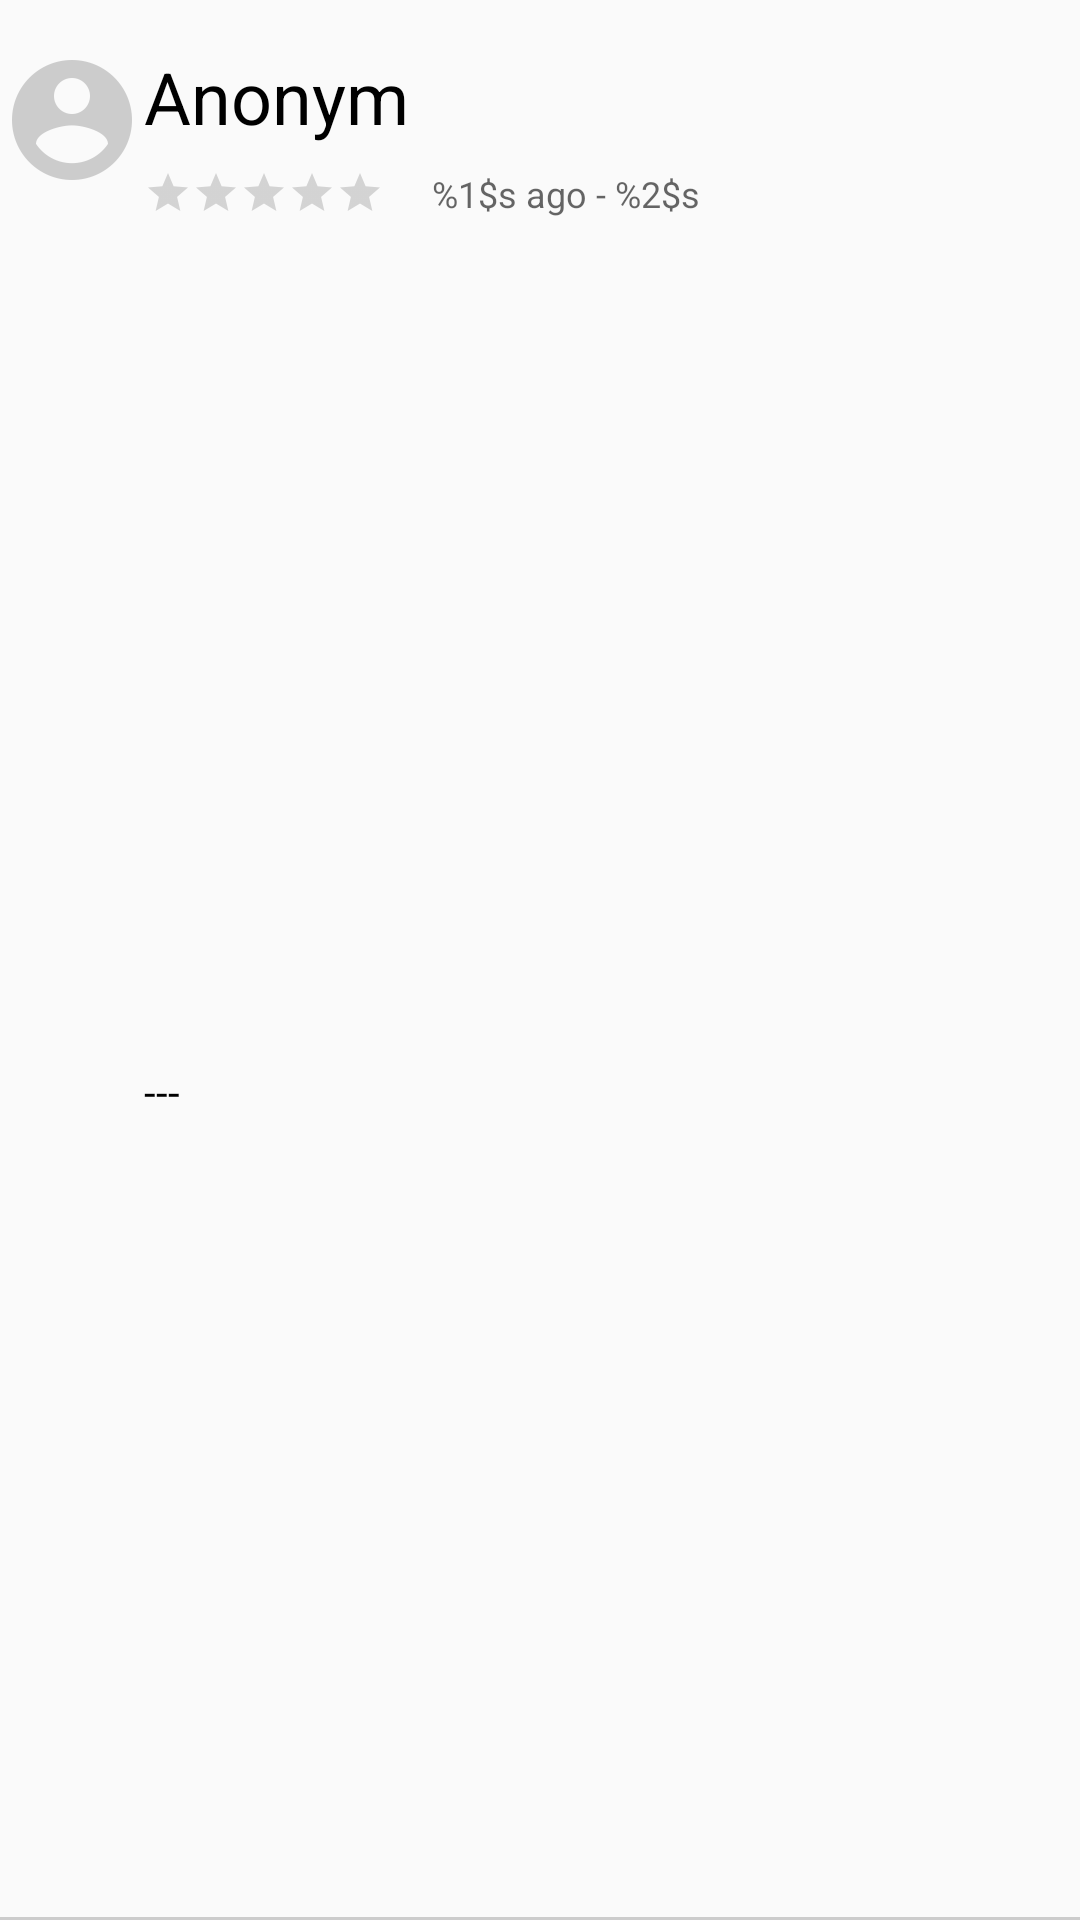

Android layout source for this screen:
<!-- AndroidManifest.xml: application theme AppTheme -->
<!-- res/layout/review_item.xml -->
<?xml version="1.0" encoding="utf-8"?>
<android.support.constraint.ConstraintLayout xmlns:android="http://schemas.android.com/apk/res/android"
    xmlns:app="http://schemas.android.com/apk/res-auto"
    xmlns:tools="http://schemas.android.com/tools"
    android:layout_width="match_parent"
    android:layout_height="wrap_content">

    <ImageView
        android:id="@+id/review_user_icon"
        android:layout_width="@dimen/user_icon_size"
        android:layout_height="@dimen/user_icon_size"
        android:layout_marginEnd="@dimen/default_margin"
        android:layout_marginTop="@dimen/default_margin"
        android:contentDescription="@null"
        app:layout_constraintLeft_toLeftOf="parent"
        app:layout_constraintTop_toTopOf="parent"
        app:srcCompat="@drawable/ic_account_unknown" />

    <TextView
        android:id="@+id/review_user_name"
        android:layout_width="0dp"
        android:layout_height="wrap_content"
        android:layout_marginTop="@dimen/default_margin"
        android:text="@string/default_user_name"
        android:textAppearance="@style/TextAppearance.AppCompat.Headline"
        app:layout_constraintHorizontal_bias="0.5"
        app:layout_constraintStart_toEndOf="@+id/review_user_icon"
        app:layout_constraintTop_toTopOf="parent" />

    <LinearLayout
        android:id="@+id/review_rating_container"
        android:layout_width="wrap_content"
        android:layout_height="wrap_content"
        android:layout_marginBottom="@dimen/small_margin"
        android:layout_marginTop="@dimen/small_margin"
        android:gravity="center_vertical"
        android:orientation="horizontal"
        app:layout_constraintStart_toEndOf="@+id/review_user_icon"
        app:layout_constraintTop_toBottomOf="@id/review_user_name">

        <RatingBar
            android:id="@+id/review_rating"
            style="@style/RatingBar"
            android:layout_width="wrap_content"
            android:layout_height="wrap_content"
            android:numStars="5"
            android:stepSize="1"
            tools:rating="3" />

        <TextView
            android:id="@+id/review_time_and_place"
            android:layout_width="wrap_content"
            android:layout_height="wrap_content"
            android:layout_marginStart="@dimen/default_margin"
            android:text="@string/default_rating_time"
            android:textAppearance="@style/TextAppearance.AppCompat.Caption" />
    </LinearLayout>

    <TextView
        android:id="@+id/review_content"
        android:layout_width="0dp"
        android:layout_height="wrap_content"
        android:layout_marginTop="@dimen/default_margin"
        android:text="@string/placeholder"
        android:textAppearance="@style/TextAppearance.AppCompat.Body1"
        app:layout_constraintBottom_toTopOf="@+id/bottom_line"
        app:layout_constraintHorizontal_bias="0.5"
        app:layout_constraintStart_toEndOf="@+id/review_user_icon"
        app:layout_constraintTop_toBottomOf="@id/review_rating_container" />

    <View
        android:id="@+id/bottom_line"
        android:layout_width="match_parent"
        android:layout_height="1dp"
        android:layout_marginTop="@dimen/default_margin"
        android:background="@color/hitta_grey"
        app:layout_constraintBottom_toBottomOf="parent" />
</android.support.constraint.ConstraintLayout>
<!-- resources referenced by this layout -->
<resources>
  <color name="hitta_grey">#CCCCCC</color>
  <dimen name="default_margin">16dp</dimen>
  <dimen name="small_margin">8dp</dimen>
  <dimen name="user_icon_size">48dp</dimen>
  <!-- drawable ic_account_unknown: png bitmap (drawable-hdpi, 1142 bytes) -->
  <string name="default_rating_time">%1$s ago - %2$s</string>
  <string name="default_user_name">Anonym</string>
  <string name="placeholder">---</string>
  <style name="RatingBar" parent="Widget.AppCompat.RatingBar.Small">
          <item name="colorControlNormal">@color/hitta_grey</item>
          <item name="colorControlActivated">@color/hitta_yellow</item>
      </style>
  <style name="AppTheme" parent="Theme.AppCompat.Light.NoActionBar">
          
          <item name="colorPrimary">@color/colorPrimary</item>
          <item name="colorPrimaryDark">@color/colorPrimaryDark</item>
          <item name="colorAccent">@color/colorAccent</item>
          <item name="android:textColorPrimary">@color/textColorPrimary</item>
      </style>
  <color name="hitta_yellow">@color/colorAccent</color>
  <color name="colorPrimary">#2DD3FA</color>
  <color name="colorPrimaryDark">#2465EC</color>
  <color name="colorAccent">#FECD01</color>
  <color name="textColorPrimary">#000000</color>
</resources>
